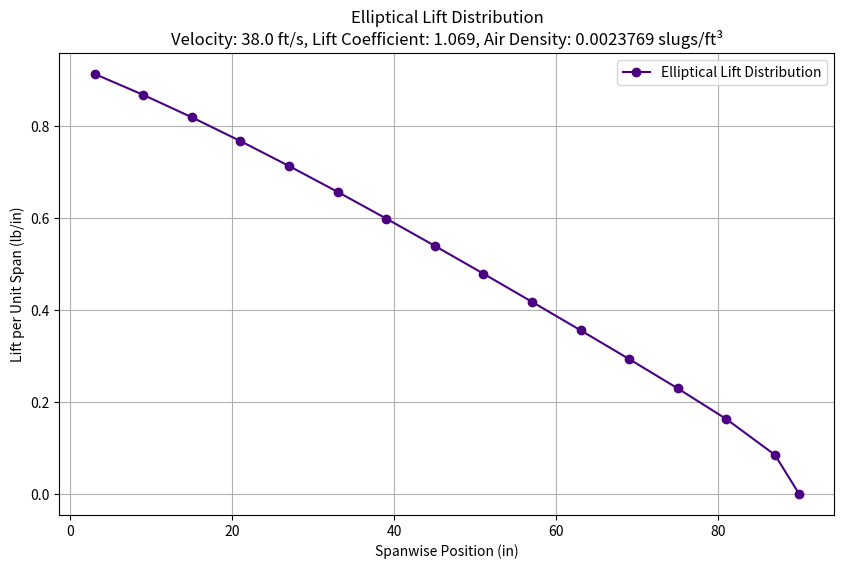
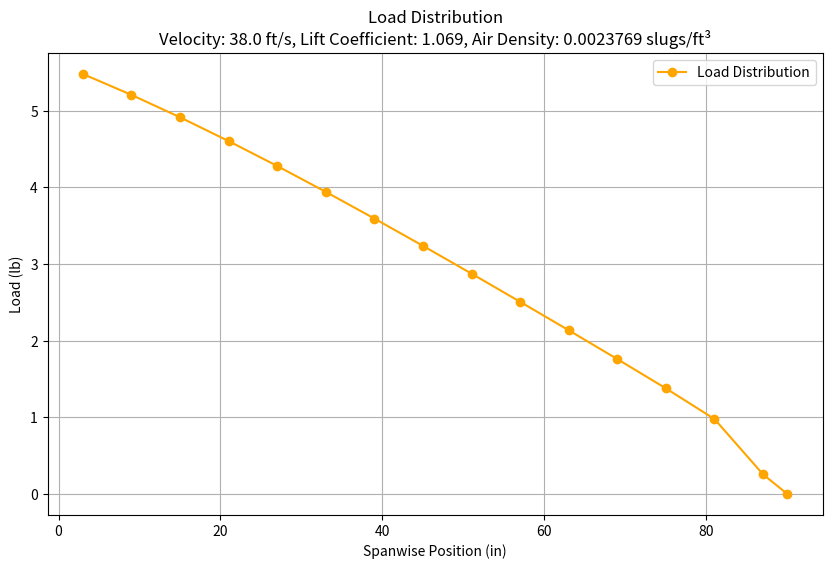
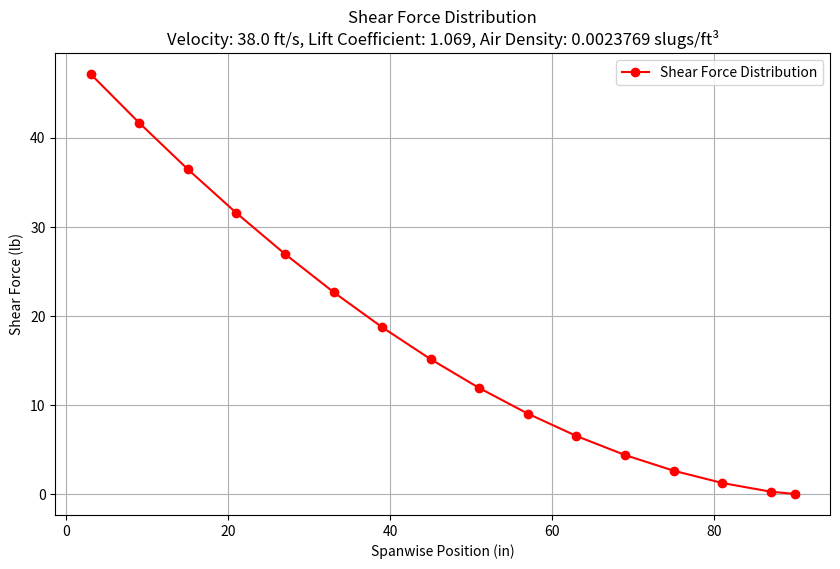
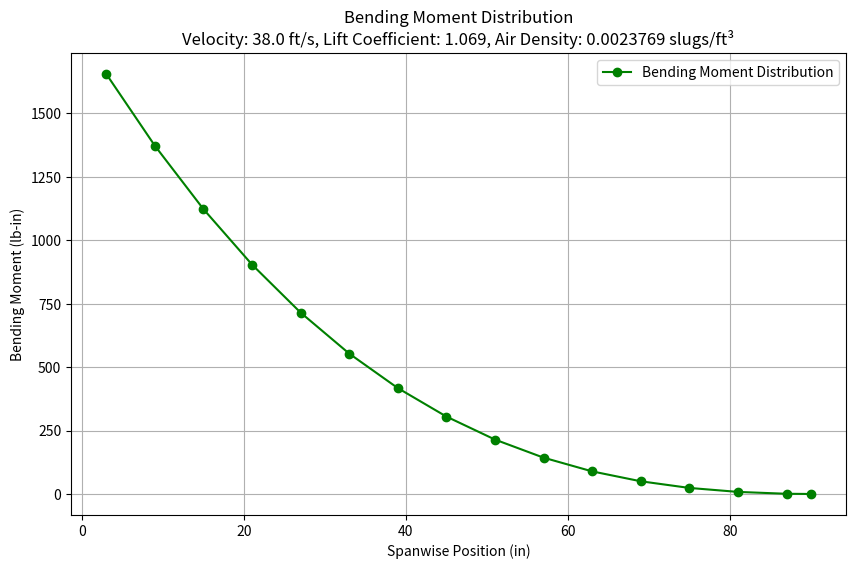

The matplotlib source for these figures, in order:
import os
import numpy as np
import matplotlib.pyplot as plt
import logging

class EllipticalLiftDistribution:
    def __init__(self, span, lift_coefficient, rho, velocity, root_chord, tip_chord, output_folder='Wing_Loading'):
        self.span = span
        self.lift_coefficient = lift_coefficient
        self.rho = rho
        self.velocity = velocity
        self.root_chord = root_chord
        self.tip_chord = tip_chord
        self.output_folder = output_folder
        os.makedirs(self.output_folder, exist_ok=True)
        logging.info(f"Parameters: span={span} in, lift_coefficient={lift_coefficient}, rho={rho}, velocity={velocity} ft/s, root_chord={root_chord} in, tip_chord={tip_chord} in")

    def lift_at_position(self, y_position):
        b = self.span / 2  # Semi-span
        taper_ratio = self.tip_chord / self.root_chord
        chord_length = self.root_chord * (1 - (1 - taper_ratio) * y_position / b)  # Linear taper
        lift = (4 * self.lift_coefficient * self.rho * self.velocity**2 * chord_length) / (np.pi * self.span) * np.sqrt(1 - (y_position / b)**2)
        return lift, chord_length  # Return lift in lb/in

    def calculate_distributions(self, positions):
        lifts_and_chords = [self.lift_at_position(pos) for pos in positions]
        lifts_and_chords[-1] = (0, self.tip_chord)  # Add zero lift at the wingtip

        loads = np.zeros(len(positions))
        for i in range(len(positions) - 1):
            delta_pos = positions[i + 1] - positions[i]
            loads[i] = lifts_and_chords[i][0] * delta_pos
        loads[-1] = lifts_and_chords[-1][0] * (positions[-1] - positions[-2])

        shear_forces = np.zeros(len(positions))
        for i in range(len(positions) - 1, -1, -1):
            if i == len(positions) - 1:
                shear_forces[i] = 0  # Shear force at the wing tip is zero
            else:
                shear_forces[i] = shear_forces[i + 1] + loads[i]

        bending_moments = np.zeros(len(positions))
        for i in range(len(positions) - 1, -1, -1):
            if i == len(positions) - 1:
                bending_moments[i] = 0  # Bending moment at the wing tip is zero
            else:
                delta_pos = positions[i + 1] - positions[i]
                bending_moments[i] = bending_moments[i + 1] + shear_forces[i] * delta_pos

        return lifts_and_chords, loads, shear_forces, bending_moments

    def plot_distribution(self, positions, values, ylabel, title, filename, figure_num, color='b', fontweight='normal'):
        plt.figure(num=figure_num, figsize=(10, 6))
        plt.plot(positions, values, '-o', label=title, color=color)
        plt.xlabel('Spanwise Position (in)')
        plt.ylabel(ylabel)
        plt.title(f"{title}\nVelocity: {self.velocity} ft/s, Lift Coefficient: {self.lift_coefficient}, Air Density: {self.rho} slugs/ft³", fontweight=fontweight)
        plt.legend()
        plt.grid(True)
        plt.savefig(os.path.join(self.output_folder, filename))
        plt.show()
        logging.info(f"Plotted and saved the {title.lower()}")

    def log_results(self, positions, lifts_chords_loads_shear_moment):
        for pos, (lift, chord, load, shear_force, bending_moment) in zip(positions, lifts_chords_loads_shear_moment):
            logging.info(f"Lift per unit span at {pos:.2f} in: {lift:.2f} lb/in, Chord length: {chord:.2f} in, Load: {load:.2f} lb, Shear force: {shear_force:.2f} lb, Bending moment: {bending_moment:.2f} lb-in")

    def save_log_to_picture(self, log_filename='Wing_Loading_Log.log', output_filename='Wing_Loading_log.png'):
        with open(log_filename, 'r') as log_file:
            log_content = log_file.read()

        plt.figure(figsize=(10, 10))
        plt.text(0.01, 0.99, log_content, verticalalignment='top', horizontalalignment='left', fontsize=10, family='monospace')
        plt.axis('off')
        plt.savefig(os.path.join(self.output_folder, output_filename))
        plt.show()

# Example usage
if __name__ == "__main__":
    # Configure logging
    logging.basicConfig(filename='Wing_Loading_Log.log', level=logging.INFO, 
                        format='%(asctime)s - %(levelname)s - %(message)s')

    # Define parameters in imperial units (inches)
    span = 15 * 12  # Total wingspan in inches
    lift_coefficient = 1.069  # Lift coefficient (CL)
    rho = 0.0023769  # Air density in slugs/ft³
    velocity = 38.0  # Flight velocity in feet per second
    root_chord = 3 * 12  # Root chord length in inches
    tip_chord = 1 * 12  # Tip chord length in inches

    # Create an instance of the class
    distribution = EllipticalLiftDistribution(span, lift_coefficient, rho, velocity, root_chord, tip_chord)

    # Example positions in inches
    positions = [0.25 * 12, 0.75 * 12, 1.25 * 12, 1.75 * 12, 2.25 * 12, 2.75 * 12, 3.25 * 12, 3.75 * 12, 4.25 * 12, 4.75 * 12, 5.25 * 12, 5.75 * 12, 6.25 * 12, 6.75 * 12, 7.25 * 12, 7.5 * 12]

    # Calculate distributions
    lifts_and_chords, loads, shear_forces, bending_moments = distribution.calculate_distributions(positions)

    # Combine lift, chord, load, shear force, and bending moment into a single list
    lifts_chords_loads_shear_moment = [(lift, chord, load, shear_force, bending_moment) for (lift, chord), load, shear_force, bending_moment in zip(lifts_and_chords, loads, shear_forces, bending_moments)]

    # Plot distributions
    distribution.plot_distribution(positions, [lift for lift, _, _, _, _ in lifts_chords_loads_shear_moment], 'Lift per Unit Span (lb/in)', 'Elliptical Lift Distribution', 'lift_distribution.png', figure_num=1, color='Indigo')
    distribution.plot_distribution(positions, loads, 'Load (lb)', 'Load Distribution', 'load_distribution.png', figure_num=2, color='Orange')
    distribution.plot_distribution(positions, shear_forces, 'Shear Force (lb)', 'Shear Force Distribution', 'shear_force_distribution.png', figure_num=3, color='Red')
    distribution.plot_distribution(positions, bending_moments, 'Bending Moment (lb-in)', 'Bending Moment Distribution', 'bending_moment_distribution.png', figure_num=4, color='Green')

    # Log results
    distribution.log_results(positions, lifts_chords_loads_shear_moment)

    # Save log to picture
    distribution.save_log_to_picture(log_filename='Wing_Loading_Log.log', output_filename='Wing_Loading_log.png')
